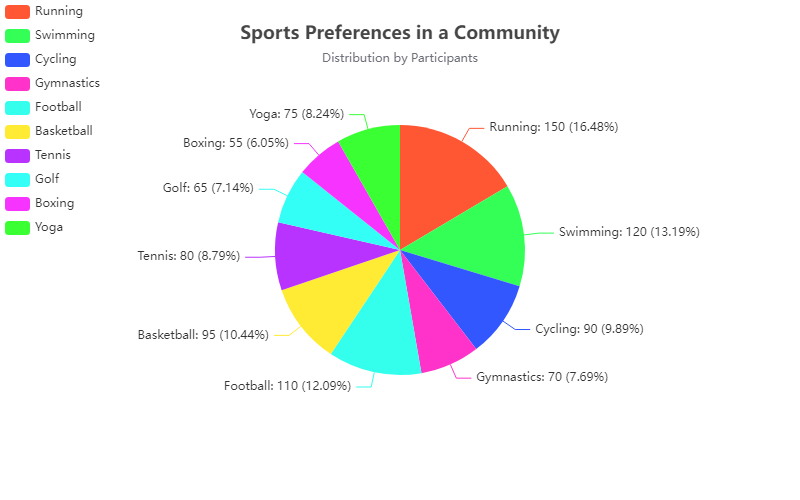

Values plotted in this chart, from the file beside it:
Sport, Participants
Running, 150
Swimming, 120
Cycling, 90
Gymnastics, 70
Football, 110
Basketball, 95
Tennis, 80
Golf, 65
Boxing, 55
Yoga, 75
